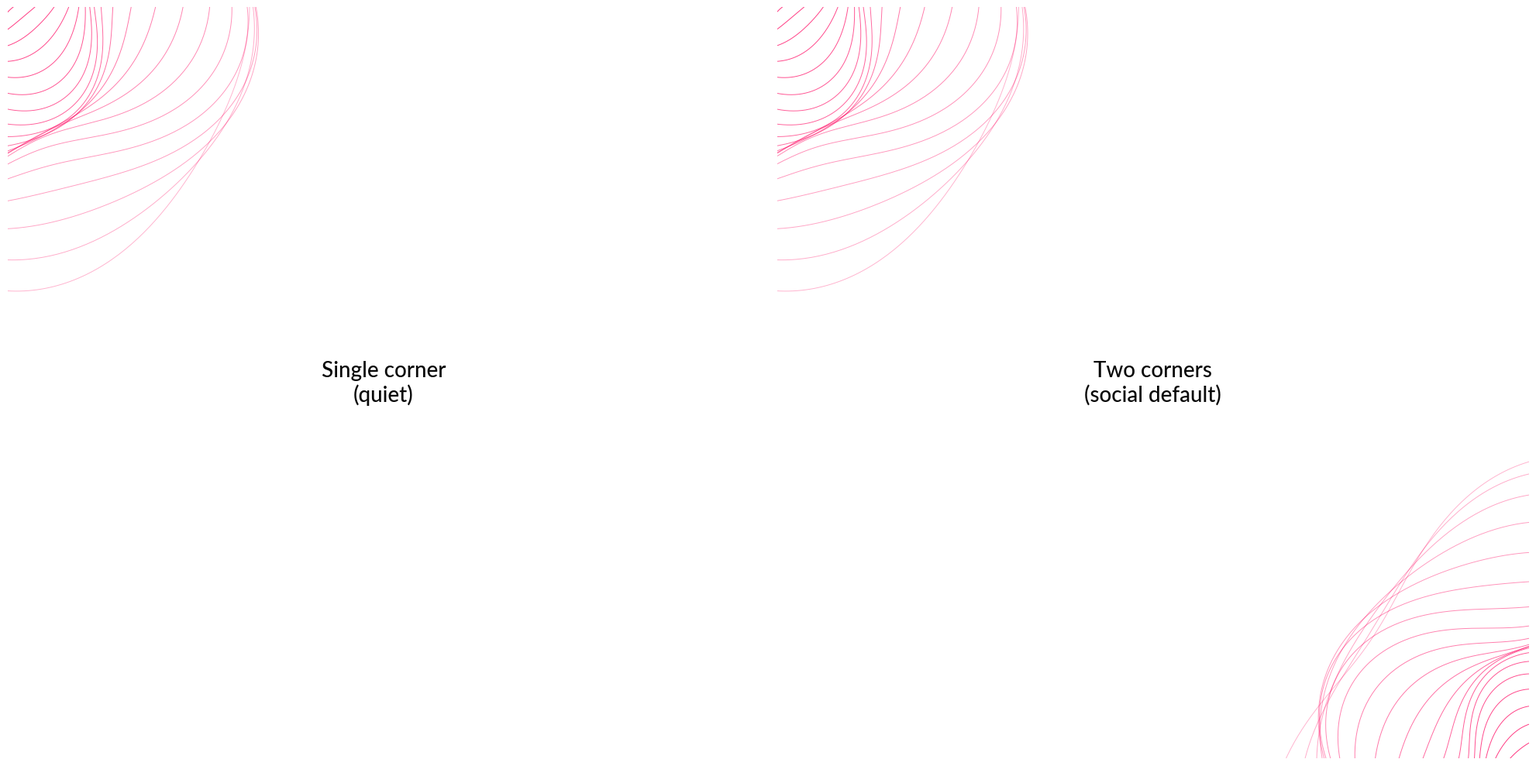

Generate this figure with matplotlib:
"""
Valueships key visual — reusable matplotlib renderer.

The "key visual" is the flowing-line graphic that gives every Valueships asset
its recognizable signature: concentric organic shapes drawn as thin pink lines,
cropped so part of the pattern falls off the canvas, anchored in corners.

Usage:
    import matplotlib.pyplot as plt
    from key_visual import draw_key_visual_corner

    fig, ax = plt.subplots(figsize=(12, 12))
    ax.set_xlim(0, 100); ax.set_ylim(0, 100)
    ax.set_aspect('equal'); ax.axis('off')

    # One corner — minimal
    draw_key_visual_corner(ax, corner='topleft')

    # Two corners — most common pattern for social visuals
    draw_key_visual_corner(ax, corner='topleft')
    draw_key_visual_corner(ax, corner='bottomright')

    # ... your content ...

The function assumes axes use a coordinate space where (0,0) is bottom-left
and (100,100) is top-right. If your space is different, pass scale= to adjust.
"""

import numpy as np


PINK = '#FF005E'
WHITE = '#FFFFFF'


def draw_key_visual_corner(
    ax,
    corner='topleft',
    color=PINK,
    n_lines=22,
    scale=1.0,
    alpha_start=0.85,
    alpha_end=0.30,
    line_width=0.7,
    z_order=1,
):
    """Draw the Valueships flowing-line key visual anchored to one corner.

    Parameters
    ----------
    ax : matplotlib.axes.Axes
        The axes to draw on. Expected to span (0,0) to (100,100). Use ``scale``
        to adapt to other coordinate spaces.
    corner : str
        One of 'topleft', 'topright', 'bottomleft', 'bottomright'.
    color : str
        Stroke color. Default brand pink. Use white on pink/dark backgrounds.
    n_lines : int
        Number of concentric lines. 18–26 looks right; fewer feels sparse,
        more becomes cluttered.
    scale : float
        Multiplier for the size of the key visual. 1.0 ≈ 50% of canvas occupied
        by the lines. Use 0.6 for a quieter version, 1.4 for a hero cover.
    alpha_start : float
        Opacity of the innermost (smallest) line. 0.0–1.0.
    alpha_end : float
        Opacity of the outermost (largest) line. 0.0–1.0.
    line_width : float
        Stroke width in points.
    z_order : int
        Matplotlib z-order. Keep low (1 or below) so the key visual sits
        behind content.
    """

    # Anchor each corner slightly outside the canvas so the pattern feels
    # like it's entering from off-screen, matching the brand book's "trimmed"
    # quality.
    anchors = {
        'topleft':     (-4, 104),
        'topright':    (104, 104),
        'bottomleft':  (-4, -4),
        'bottomright': (104, -4),
    }
    if corner not in anchors:
        raise ValueError(f"corner must be one of {list(anchors.keys())}")
    cx, cy = anchors[corner]

    # Each corner uses a different arc segment so the lines flow into the
    # canvas from the right direction.
    theta_ranges = {
        'topleft':     (-np.pi/2 - 0.15,  0.15),
        'topright':    (np.pi + 0.15,     1.5*np.pi - 0.15),
        'bottomleft':  (0 - 0.15,         np.pi/2 + 0.15),
        'bottomright': (np.pi/2 - 0.15,   np.pi + 0.15),
    }
    theta = np.linspace(*theta_ranges[corner], 140)

    for i in range(n_lines):
        t = i / (n_lines - 1) if n_lines > 1 else 0
        alpha = alpha_start - (alpha_start - alpha_end) * t

        # Radius grows linearly outward from the anchor.
        r = (4 + i * 1.6) * scale

        # Asymmetric wobble — gives the lines their organic, non-circular feel.
        # The phase shifts by line index, so adjacent lines don't sit parallel.
        wobble = (1
                  + 0.12 * np.sin(theta * 2.5 + i * 0.5)
                  + 0.06 * np.cos(theta * 4   - i * 0.3))

        x = cx + r * wobble * np.cos(theta)
        y = cy + r * wobble * np.sin(theta)

        ax.plot(x, y, color=color, lw=line_width, alpha=alpha,
                solid_capstyle='round', zorder=z_order)


def draw_key_visual_full_bleed(ax, color=PINK, **kwargs):
    """Cover the full canvas with the key visual.

    Useful for hero covers, deck title slides, or report front pages.
    Combines two diagonal corners at full scale.
    """
    draw_key_visual_corner(ax, corner='topleft', color=color, scale=1.4, **kwargs)
    draw_key_visual_corner(ax, corner='bottomright', color=color, scale=1.4, **kwargs)


# ─── Self-test ───
if __name__ == '__main__':
    import matplotlib.pyplot as plt

    fig, axes = plt.subplots(1, 2, figsize=(20, 10))

    # Example 1: single corner
    ax = axes[0]
    ax.set_xlim(0, 100); ax.set_ylim(0, 100)
    ax.set_aspect('equal'); ax.axis('off')
    ax.set_facecolor(WHITE)
    draw_key_visual_corner(ax, corner='topleft')
    ax.text(50, 50, 'Single corner\n(quiet)', ha='center', va='center',
            fontsize=20, fontfamily='Lato', fontweight='medium', color='#080808')

    # Example 2: two diagonal corners (most common for social)
    ax = axes[1]
    ax.set_xlim(0, 100); ax.set_ylim(0, 100)
    ax.set_aspect('equal'); ax.axis('off')
    ax.set_facecolor(WHITE)
    draw_key_visual_corner(ax, corner='topleft')
    draw_key_visual_corner(ax, corner='bottomright')
    ax.text(50, 50, 'Two corners\n(social default)', ha='center', va='center',
            fontsize=20, fontfamily='Lato', fontweight='medium', color='#080808')

    plt.tight_layout()
    plt.savefig('key_visual_examples.png', dpi=150, bbox_inches='tight',
                facecolor=WHITE)
    print('Saved key_visual_examples.png')
